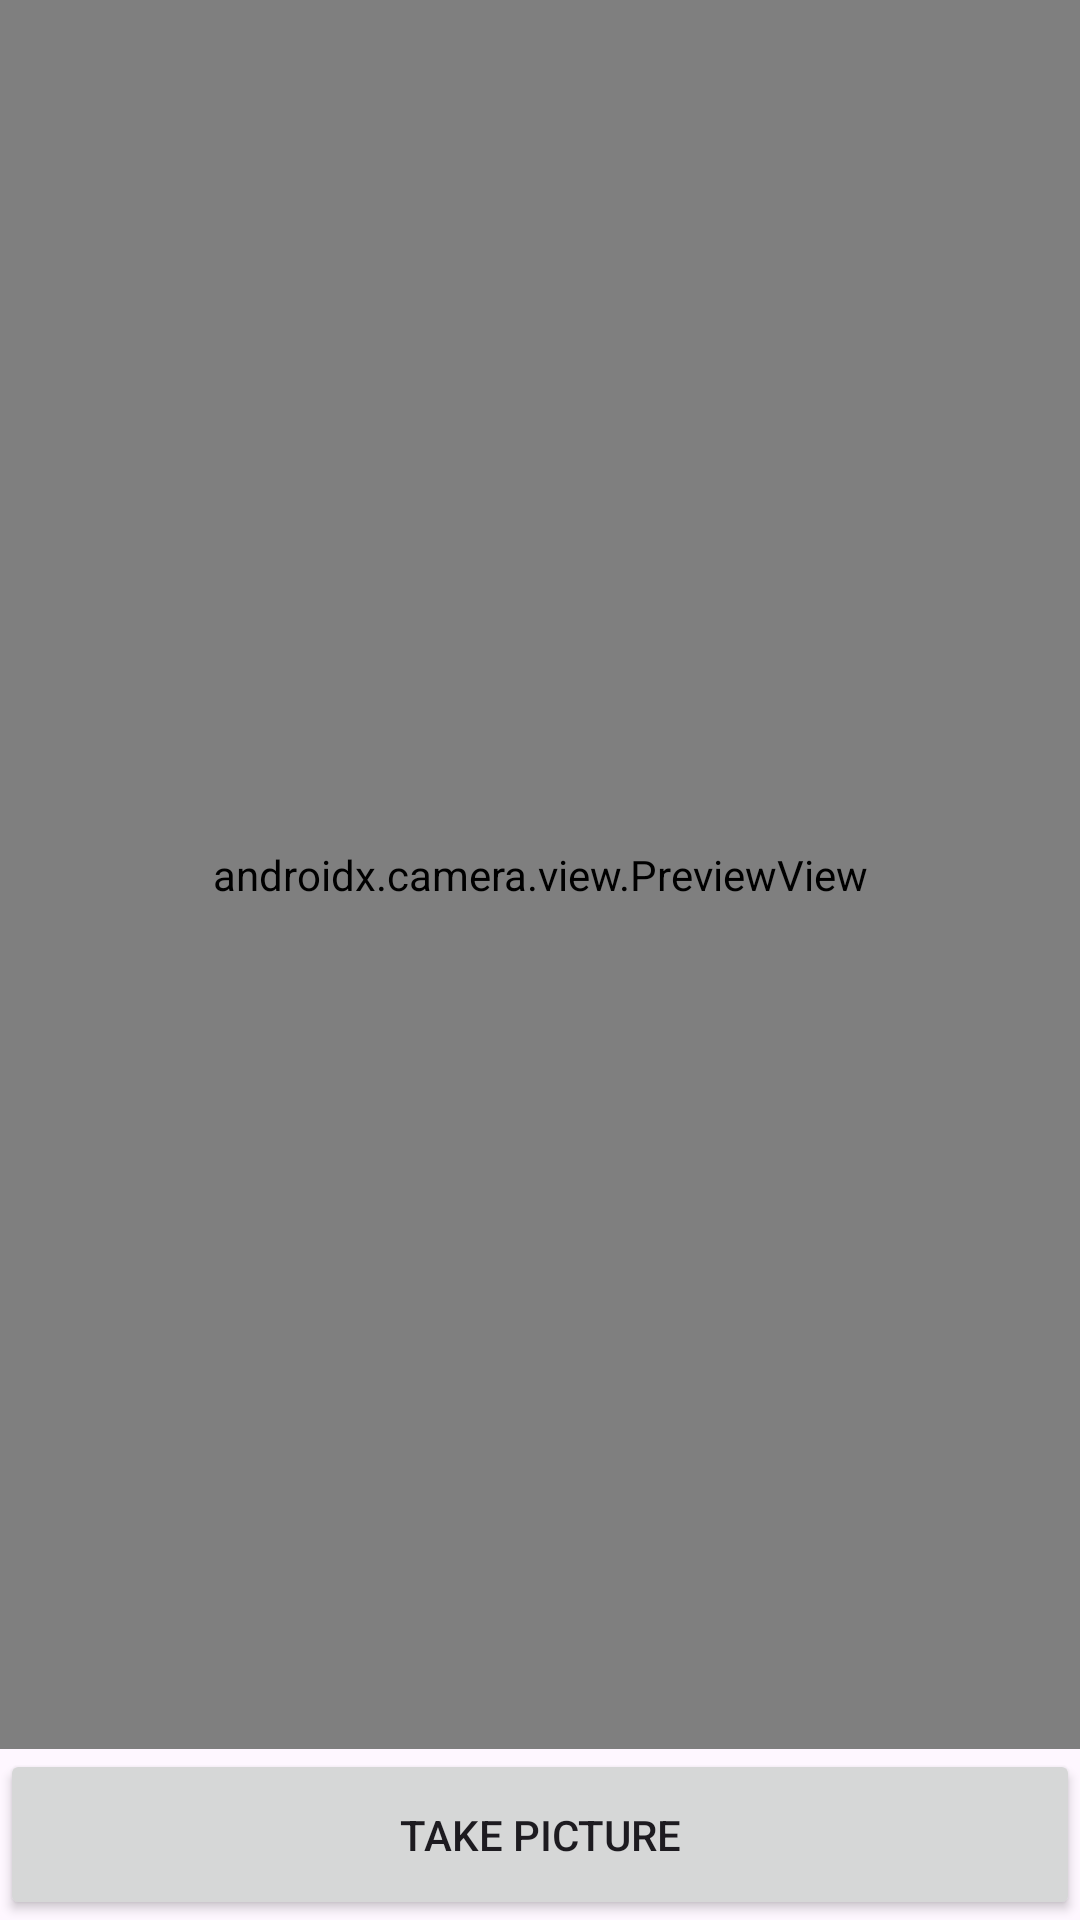

Android layout source for this screen:
<!-- AndroidManifest.xml: application theme Theme.EnvelopeBudgetApp -->
<!-- res/layout/activity_camera.xml -->
<?xml version="1.0" encoding="utf-8"?>
<LinearLayout xmlns:android="http://schemas.android.com/apk/res/android"
    android:layout_width="match_parent"
    android:layout_height="wrap_content"
    android:orientation="vertical">

    <androidx.camera.view.PreviewView
        android:id="@+id/previewView"
        android:layout_width="match_parent"
        android:layout_height="500dp"
        android:layout_weight="1" />

    <Button
        android:id="@+id/buttonTakePicture"
        android:layout_width="match_parent"
        android:layout_height="57dp"
        android:text="Take Picture" />
</LinearLayout>
<!-- resources referenced by this layout -->
<resources>
  <style name="Theme.EnvelopeBudgetApp" parent="Base.Theme.EnvelopeBudgetApp" />
  <style name="Base.Theme.EnvelopeBudgetApp" parent="Theme.Material3.DayNight.NoActionBar">
          
          
          <item name="colorPrimary">@color/lavender</item>
          <item name="colorPrimaryVariant">@color/lavender</item>
  
      </style>
  <color name="lavender">#8692f7</color>
</resources>
